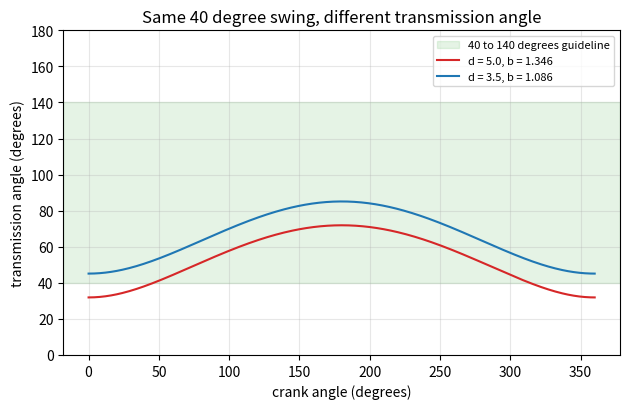
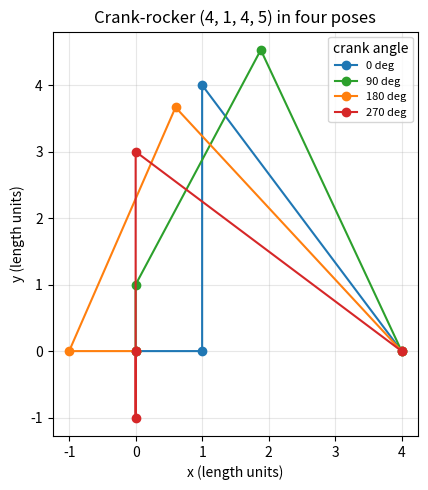

These charts were generated, in order, by the following Python code:
"""Session 2 (Level 2): the four-bar equations: Grashof, position, transmission angle, design.

Run:  python start.py 2
"""
# %% [markdown]
# # Session 2: the four-bar linkage as equations
# **A. Real-world problem.** A workshop wants a crank that turns round and round to rock an
# output arm (the rocker) through exactly 40 degrees. Which bar lengths do we choose? Three
# questions decide it: (1) can the crank turn a full circle at all (Grashof's rule), (2) where
# is every pin for a given crank angle (the position problem), and (3) does the linkage push
# the rocker well or does it jam (the transmission angle)?

# %%
import pathlib

import numpy as np

OUT = (pathlib.Path(__file__).resolve().parent if "__file__" in globals() else pathlib.Path(".")) / "out"


# %% [markdown]
# ## Step 1: Grashof's rule
# Name the bars: ground a, crank b, coupler c, rocker d. Let s be the shortest bar, l the
# longest, and p, q the other two. Grashof's rule: if  s + l <= p + q  then the shortest bar
# can make a full turn relative to its neighbours. The kind of motion depends on WHERE the
# shortest bar is: crank (b) gives a crank-rocker, ground (a) a double-crank, coupler (c) a
# double-rocker. If s + l > p + q no bar turns fully (triple-rocker). Equality is a
# change-point linkage that can flip at a straight-line position.

# %%
def grashof_class(a, b, c, d, tol=1e-12):
    """Return (satisfies Grashof's rule, kind of linkage) for bars ground a, crank b, coupler c, rocker d."""
    bars = [a, b, c, d]
    srt = sorted(bars)
    s, l, pq = srt[0], srt[3], srt[1] + srt[2]
    margin = pq - (s + l)                       # >= 0 means Grashof
    if abs(margin) <= tol:
        return True, "change-point"
    if margin < 0:
        return False, "triple-rocker"
    kind = {1: "crank-rocker", 0: "double-crank", 2: "double-rocker", 3: "crank-rocker (bar d is the crank)"}[bars.index(s)]
    return True, kind


# %% [markdown]
# ## Step 2: the position problem (two ways)
# **Circle-circle:** pin B is at distance c from A and d from O4 (Session 1).
# **Loop closure:** walking round the loop O2 -> A -> B -> O4 -> O2 returns to the start:
#
#     b e(t2) + c e(t3) - d e(t4) - (a, 0) = (0, 0),     e(t) = (cos t, sin t)
#
# Two equations, two unknown angles t3 (coupler) and t4 (rocker). Newton's method solves
# them from a guess. Both methods must agree.

# %%
def circle_intersections(p0, r0, p1, r1):
    """The two points at distance r0 from p0 and r1 from p1 (left of p0->p1 first)."""
    p0, p1 = np.asarray(p0, float), np.asarray(p1, float)
    v = p1 - p0
    dist = float(np.hypot(v[0], v[1]))
    if dist == 0.0:
        raise ValueError("the two circle centres coincide")
    x = (r0 * r0 - r1 * r1 + dist * dist) / (2 * dist)
    h2 = r0 * r0 - x * x
    if h2 < -1e-12 * max(r0 * r0, 1.0):
        raise ValueError("the circles do not meet: this linkage cannot be assembled here")
    h = np.sqrt(max(h2, 0.0))
    e = v / dist
    n = np.array([-e[1], e[0]])
    return p0 + x * e + h * n, p0 + x * e - h * n


def four_bar_joints(theta, a, b, c, d, branch=1):
    """Pins O2, A, B, O4 for crank angle theta (radians)."""
    o4 = np.array([a, 0.0])
    pa = np.array([b * np.cos(theta), b * np.sin(theta)])
    first, second = circle_intersections(pa, c, o4, d)
    return np.array([0.0, 0.0]), pa, (first if branch > 0 else second), o4


def loop_residual(theta2, theta3, theta4, a, b, c, d):
    """Loop-closure error vector b e(t2) + c e(t3) - d e(t4) - (a, 0); zero when the loop closes."""
    return np.array([b * np.cos(theta2) + c * np.cos(theta3) - d * np.cos(theta4) - a,
                     b * np.sin(theta2) + c * np.sin(theta3) - d * np.sin(theta4)])


def solve_loop_newton(theta2, guess, a, b, c, d, iters=30):
    """Newton's method on the loop equations; guess = (t3, t4). Returns (t3, t4)."""
    t3, t4 = guess
    for _ in range(iters):
        f = loop_residual(theta2, t3, t4, a, b, c, d)
        jac = np.array([[-c * np.sin(t3), d * np.sin(t4)],
                        [c * np.cos(t3), -d * np.cos(t4)]])
        step = np.linalg.solve(jac, -f)
        t3, t4 = t3 + step[0], t4 + step[1]
        if np.hypot(*step) < 1e-15:
            break
    return t3, t4


def crank_turns_fully(a, b, c, d, n=720):
    """True if the pins can be placed for every one of n crank angles around a full turn."""
    for t in np.linspace(0.0, 2 * np.pi, n, endpoint=False):
        try:
            four_bar_joints(t, a, b, c, d)
        except ValueError:
            return False
    return True


# %% [markdown]
# ## Step 3: the transmission angle
# At pin B the coupler pushes on the rocker. The transmission angle mu is the angle between
# the coupler and the rocker there. At mu = 90 degrees all of the push turns the rocker. Near
# 0 or 180 degrees most of the push squeezes the pin and the linkage can jam. A common
# design guideline keeps mu between about 40 and 140 degrees (a rule of thumb, not a law).
# With D the distance from A to O4:   cos(mu) = (c^2 + d^2 - D^2) / (2 c d).

# %%
def transmission_angle(joints):
    """Angle in degrees between the coupler and the rocker at pin B."""
    _, pa, pb, o4 = joints
    u, w = pa - pb, o4 - pb
    cosmu = np.dot(u, w) / (np.linalg.norm(u) * np.linalg.norm(w))
    return float(np.degrees(np.arccos(np.clip(cosmu, -1.0, 1.0))))


def transmission_range(a, b, c, d, n=720):
    """(smallest, largest) transmission angle over a full crank turn."""
    mus = [transmission_angle(four_bar_joints(t, a, b, c, d)) for t in np.linspace(0, 2 * np.pi, n, endpoint=False)]
    return min(mus), max(mus)


# %% [markdown]
# ## Step 4: swing of the rocker and the design problem
# The rocker reaches its extremes when crank and coupler are in one line, so |O2 B| = c + b or
# c - b. The law of cosines gives the rocker angle at each extreme (measured from the ground
# line at O4), and the swing is their difference. To DESIGN, fix a, c, d and search for the
# crank length b that gives the wanted swing (the swing grows with b, so bisection works).

# %%
def rocker_swing(a, b, c, d):
    """Swing of the rocker in degrees from the two collinear positions of crank and coupler."""
    def corner(r):
        return np.degrees(np.arccos(np.clip((a * a + d * d - r * r) / (2 * a * d), -1.0, 1.0)))
    return float(abs(corner(c + b) - corner(c - b)))


def design_crank(a, c, d, target_deg, lo=1e-6, hi=None, iters=100):
    """Crank length b (bisection) so that the rocker swings through target_deg degrees."""
    hi = c - 1e-6 if hi is None else hi
    if rocker_swing(a, hi, c, d) < target_deg or rocker_swing(a, lo, c, d) > target_deg:
        raise ValueError("no crank length gives this swing")
    for _ in range(iters):
        mid = 0.5 * (lo + hi)
        if rocker_swing(a, mid, c, d) < target_deg:
            lo = mid
        else:
            hi = mid
    return 0.5 * (lo + hi)


# %% [markdown]
# ## Step 5: see it
# Left: transmission angle against crank angle for two rocker lengths that both swing 40
# degrees; the guideline band is shaded. Right: the five example linkages checked by brute force.

# %%
EXAMPLES = [("crank-rocker", (4, 1, 4, 5)), ("double-crank", (1, 3, 3.5, 3)), ("double-rocker", (4, 3, 1, 3.5)),
            ("triple-rocker", (3, 4, 5, 7)), ("change-point", (2, 1, 2, 1))]

if __name__ == "__main__":
    import matplotlib.pyplot as plt

    OUT.mkdir(exist_ok=True)
    for name, bars in EXAMPLES:
        ok, kind = grashof_class(*bars)
        srt = sorted(bars)
        print(f"{str(bars):18s} s+l = {srt[0] + srt[3]:4.1f}, p+q = {srt[1] + srt[2]:4.1f} -> Grashof {ok}, "
              f"{kind}; crank turns fully (brute force): {crank_turns_fully(*bars)}")
    a, c = 4.0, 4.0
    fig, ax = plt.subplots(figsize=(6.4, 4.2))
    ax.axhspan(40, 140, color="tab:green", alpha=0.12, label="40 to 140 degrees guideline")
    ts = np.linspace(0, 360, 361)
    for d, col in ((5.0, "tab:red"), (3.5, "tab:blue")):
        b = design_crank(a, c, d, 40.0)
        mus = [transmission_angle(four_bar_joints(np.radians(t), a, b, c, d)) for t in ts]
        lo, hi = transmission_range(a, b, c, d)
        print(f"rocker d = {d}: crank b = {b:.4f} gives a 40 degree swing; mu from {lo:.2f} to {hi:.2f} degrees")
        ax.plot(ts, mus, color=col, label=f"d = {d}, b = {b:.3f}")
    ax.set_xlabel("crank angle (degrees)")
    ax.set_ylabel("transmission angle (degrees)")
    ax.set_ylim(0, 180)
    ax.set_title("Same 40 degree swing, different transmission angle")
    ax.grid(alpha=0.3)
    ax.legend(fontsize=8)
    fig.tight_layout()
    fig.savefig(OUT / "transmission_angle.png", dpi=120)

    fig2, ax2 = plt.subplots(figsize=(5.6, 5.0))
    for deg, col in ((0, "tab:blue"), (90, "tab:green"), (180, "tab:orange"), (270, "tab:red")):
        o2, pa, pb, o4 = four_bar_joints(np.radians(deg), 4.0, 1.0, 4.0, 5.0)
        ax2.plot([o2[0], pa[0], pb[0], o4[0]], [o2[1], pa[1], pb[1], o4[1]], "o-", color=col, label=f"{deg} deg")
    ax2.set_aspect("equal")
    ax2.grid(alpha=0.3)
    ax2.set_xlabel("x (length units)")
    ax2.set_ylabel("y (length units)")
    ax2.set_title("Crank-rocker (4, 1, 4, 5) in four poses")
    ax2.legend(fontsize=8, title="crank angle")
    fig2.tight_layout()
    fig2.savefig(OUT / "crank_rocker_poses.png", dpi=120)
    print("saved figures in", OUT)

# %% [markdown]
# ## Try it
# Do the coding tasks, answer the four questions in the README (section F), then run the
# checkpoint.
